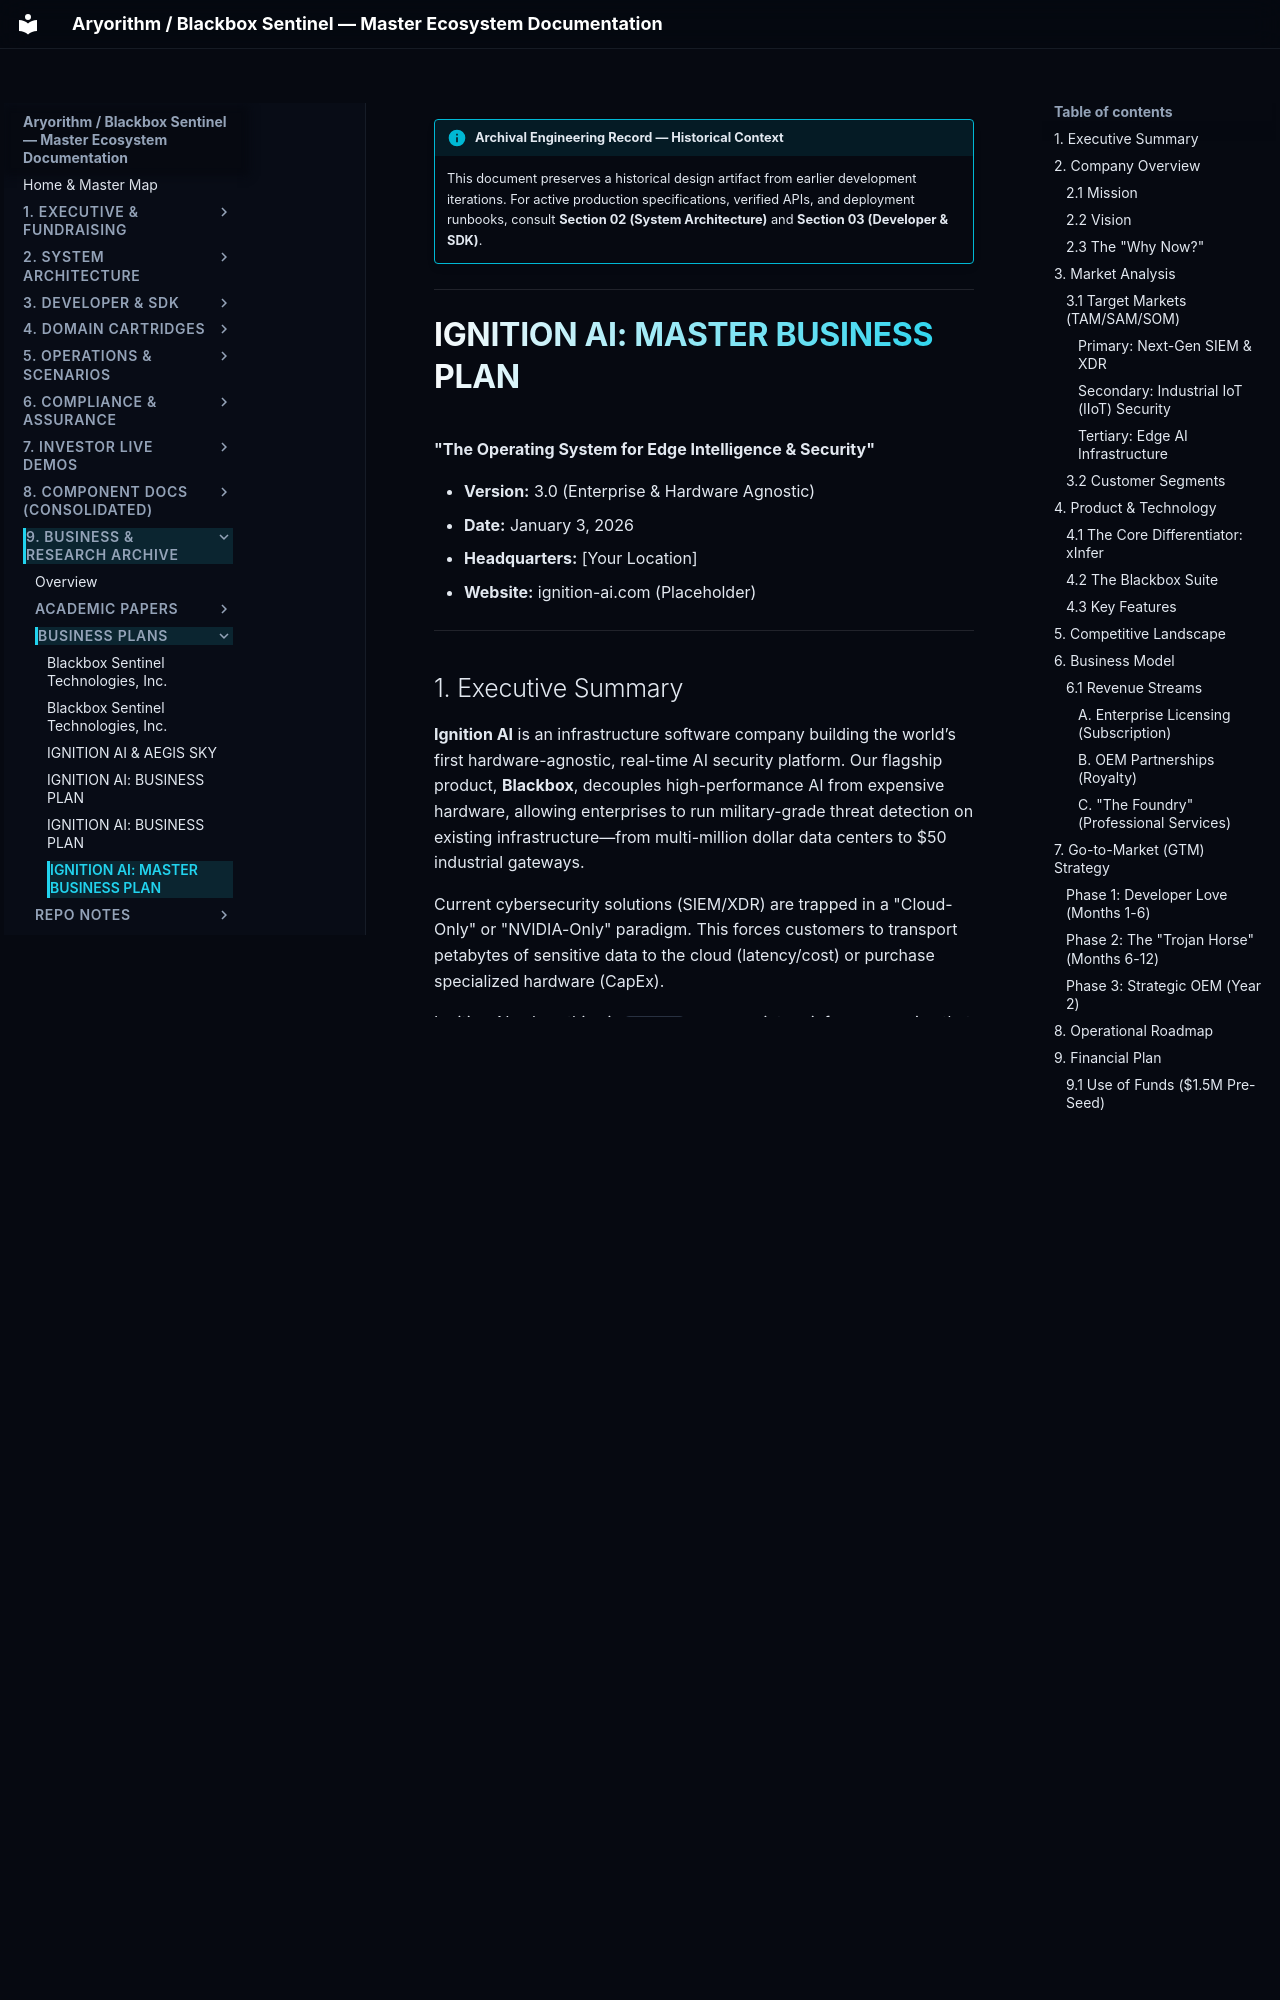

repository: kamisaberi/sentinel-docs · page: 09-archive-business-and-research/business_plans/BUSINESS_PLAN_NEW_DETAILED/index.html · generator: mkdocs

!!! info "Archival Engineering Record — Historical Context"
    This document preserves a historical design artifact from earlier development iterations. For active production specifications, verified APIs, and deployment runbooks, consult **Section 02 (System Architecture)** and **Section 03 (Developer & SDK)**.

---

# IGNITION AI: MASTER BUSINESS PLAN
**"The Operating System for Edge Intelligence & Security"**

*   **Version:** 3.0 (Enterprise & Hardware Agnostic)
*   **Date:** January 3, 2026
*   **Headquarters:** [Your Location]
*   **Website:** ignition-ai.com (Placeholder)

---

## 1. Executive Summary

**Ignition AI** is an infrastructure software company building the world’s first hardware-agnostic, real-time AI security platform. Our flagship product, **Blackbox**, decouples high-performance AI from expensive hardware, allowing enterprises to run military-grade threat detection on existing infrastructure—from multi-million dollar data centers to $50 industrial gateways.

Current cybersecurity solutions (SIEM/XDR) are trapped in a "Cloud-Only" or "NVIDIA-Only" paradigm. This forces customers to transport petabytes of sensitive data to the cloud (latency/cost) or purchase specialized hardware (CapEx).

Ignition AI solves this via **`xInfer`**, our proprietary inference engine that dynamically recompiles AI models to run on *any* available silicon (Intel CPUs, AMD APUs, Rockchip NPUs, or NVIDIA GPUs) with near-zero overhead. By bringing intelligence to the data, rather than data to the intelligence, we reduce infrastructure costs by 90% and detection latency from minutes to microseconds.

**The Ask:** We are raising **$1.5M** to finalize the `xInfer` hardware matrix, launch the Enterprise Edition of Blackbox, and secure our first 10 strategic industrial partnerships.

---

## 2. Company Overview

### 2.1 Mission
To secure the autonomous world by making AI detection ubiquitous, instant, and accessible on any device, anywhere.

### 2.2 Vision
A future where every router, server, and factory controller has a "Blackbox" running inside it—a self-contained, self-healing immune system that requires no cloud connectivity to stop threats.
